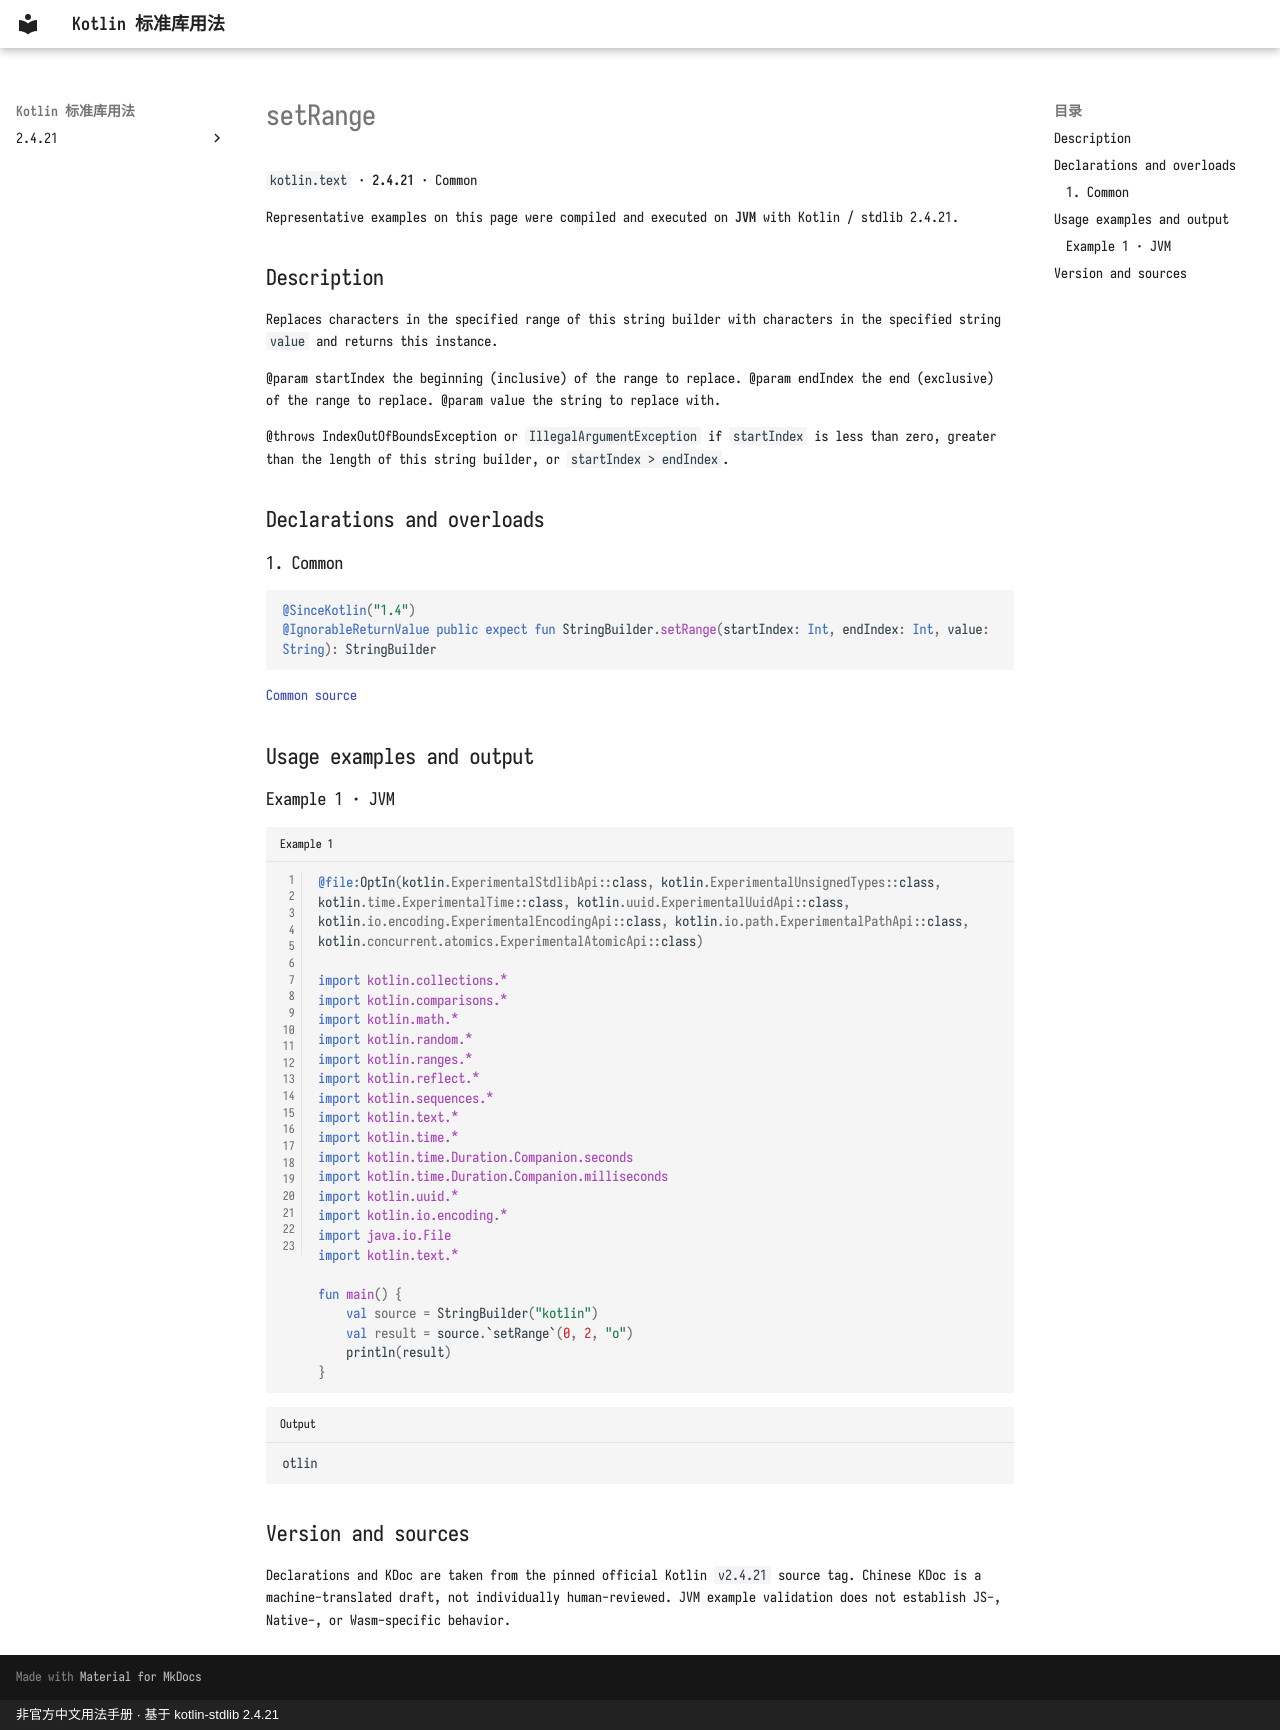

repository: oooooooko/kotlin-stdlib-docs · page: en/api/kotlin.text/setrange--5d7f9479/index.html · generator: mkdocs · copyright: 非官方中文用法手册 · 基于 kotlin-stdlib 2.4.21

# setRange

`kotlin.text` · **2.4.21** · Common

Representative examples on this page were compiled and executed on **JVM** with Kotlin / stdlib 2.4.21.

## Description

Replaces characters in the specified range of this string builder with characters in the specified string `value` and returns this instance.

@param startIndex the beginning (inclusive) of the range to replace.
@param endIndex the end (exclusive) of the range to replace.
@param value the string to replace with.

@throws IndexOutOfBoundsException or `IllegalArgumentException` if `startIndex` is less than zero, greater than the length of this string builder, or `startIndex > endIndex`.

## Declarations and overloads

### 1. Common

```kotlin
@SinceKotlin("1.4")
@IgnorableReturnValue public expect fun StringBuilder.setRange(startIndex: Int, endIndex: Int, value: String): StringBuilder
```

[Common source](https://github.com/JetBrains/kotlin/blob/v2.4.21/libraries/stdlib/src/kotlin/text/StringBuilder.kt#L383)

## Usage examples and output

### Example 1 · JVM

```kotlin title="Example 1" linenums="1"
@file:OptIn(kotlin.ExperimentalStdlibApi::class, kotlin.ExperimentalUnsignedTypes::class, kotlin.time.ExperimentalTime::class, kotlin.uuid.ExperimentalUuidApi::class, kotlin.io.encoding.ExperimentalEncodingApi::class, kotlin.io.path.ExperimentalPathApi::class, kotlin.concurrent.atomics.ExperimentalAtomicApi::class)

import kotlin.collections.*
import kotlin.comparisons.*
import kotlin.math.*
import kotlin.random.*
import kotlin.ranges.*
import kotlin.reflect.*
import kotlin.sequences.*
import kotlin.text.*
import kotlin.time.*
import kotlin.time.Duration.Companion.seconds
import kotlin.time.Duration.Companion.milliseconds
import kotlin.uuid.*
import kotlin.io.encoding.*
import java.io.File
import kotlin.text.*

fun main() {
    val source = StringBuilder("kotlin")
    val result = source.`setRange`(0, 2, "o")
    println(result)
}
```

```text title="Output"
otlin
```

## Version and sources

Declarations and KDoc are taken from the pinned official Kotlin `v2.4.21` source tag. Chinese KDoc is a machine-translated draft, not individually human-reviewed. JVM example validation does not establish JS-, Native-, or Wasm-specific behavior.
